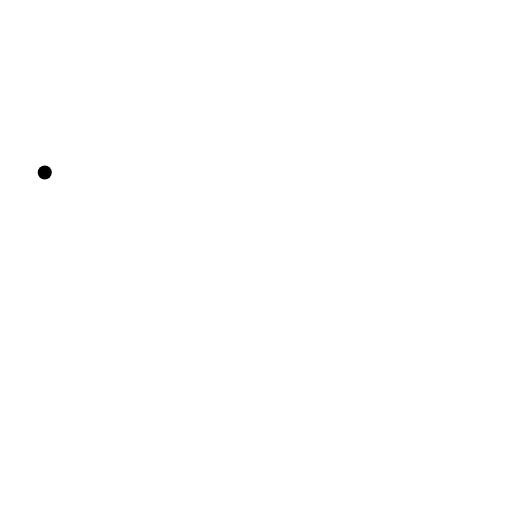
t = 0.00 s
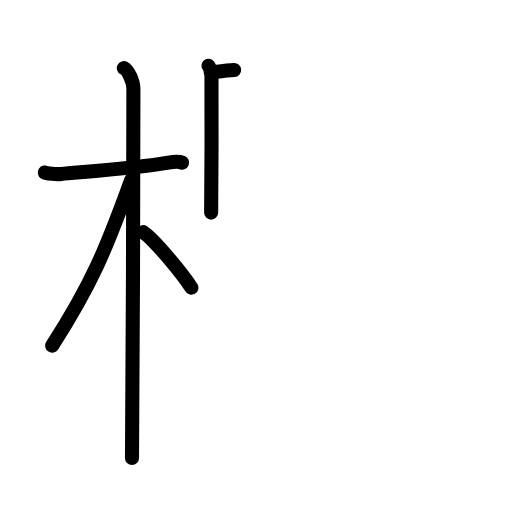
t = 5.13 s
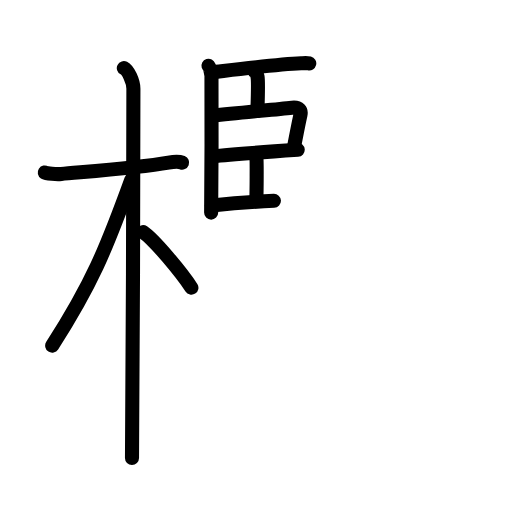
t = 10.38 s
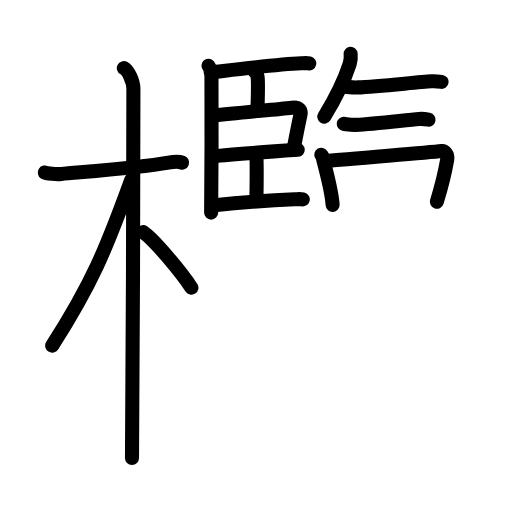
t = 15.50 s
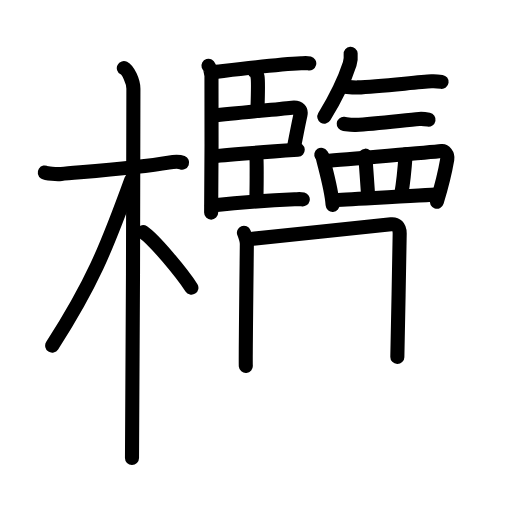
t = 20.92 s
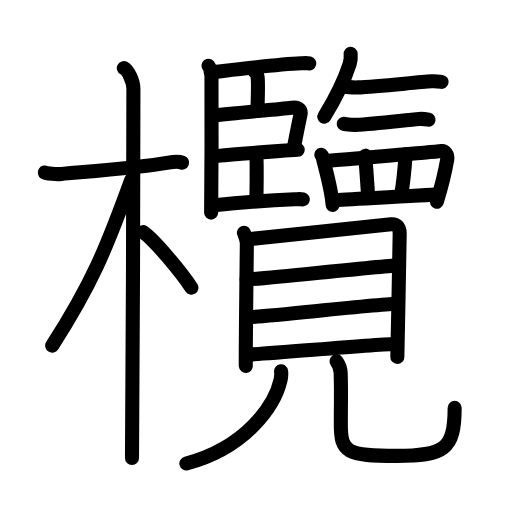
t = 26.00 s

The animated SVG that drew these frames (rendered in a browser with its animation timeline set to each time). Animation: 75 SMIL elements (animate=75); one cycle of 26.00 s.

<?xml version="1.0" encoding="UTF-8"?>
<!--
AniKanjiVG is licensed by CC-BY-SA Paul C. Sommerhoff (https://bitbucket.org/sommerhoff/anikanjivg).
AniKanjiVG uses KanjiVG which is licensed by CC-BY-SA Ulrich Apel (http://kanjivg.tagaini.net).
See also http://creativecommons.org/licenses/by-sa/3.0/
-->
<svg xmlns:kvg='http://kanjivg.tagaini.net' xmlns='http://www.w3.org/2000/svg' width='109' height='109' viewBox='0 0 109 109' style='fill:none;stroke:#000000;stroke-width:3;stroke-linecap:round;stroke-linejoin:round;' id="kvg:kanji_06b16"><g id="kvg:06b16" kvg:element="欖"><g id="kvg:06b16-g1" kvg:element="木" kvg:position="left" kvg:radical="general"><path id="kvg:06b16-s1" kvg:type="㇐" d="M9.53,36.72c0.37,0.24,2.54,0.41,3.52,0.31c4.19-0.41,16.08-1.21,22.82-2.41c0.98-0.17,2.29-0.24,2.9,0"><animate attributeName="d" begin="0.0s" dur="0.3333333333333333s" from="M9.53,36.72C9.53,36.72,9.53,36.72,9.53,36.72" to="M9.53,36.72c0.37,0.24,2.54,0.41,3.52,0.31" />
<animate attributeName="d" begin="0.3333333333333333s" dur="0.3333333333333333s" from="M9.53,36.72c0.37,0.24,2.54,0.41,3.52,0.31c0,0,0,0,0,0,0" to="M9.53,36.72c0.37,0.24,2.54,0.41,3.52,0.31c4.19-0.41,16.08-1.21,22.82-2.41" />
<animate attributeName="d" begin="0.6666666666666666s" dur="0.3333333333333333s" from="M9.53,36.72c0.37,0.24,2.54,0.41,3.52,0.31c4.19-0.41,16.08-1.21,22.82-2.41c0,0,0,0,0,0,0" to="M9.53,36.72c0.37,0.24,2.54,0.41,3.52,0.31c4.19-0.41,16.08-1.21,22.82-2.41c0.98-0.17,2.29-0.24,2.9,0" />
</path>
<path id="kvg:06b16-s2" kvg:type="㇑" d="M26.36,14.5c0.91,0.47,2.04,2.75,2.04,4.42c0,0.95-0.12,72.75-0.3,78.58"><animate attributeName="d" begin="1.0s" dur="0.5s" from="M26.36,14.5C26.36,14.5,26.36,14.5,26.36,14.5" to="M26.36,14.5c0.91,0.47,2.04,2.75,2.04,4.42" />
<animate attributeName="d" begin="1.5s" dur="0.5s" from="M26.36,14.5c0.91,0.47,2.04,2.75,2.04,4.42c0,0,0,0,0,0,0" to="M26.36,14.5c0.91,0.47,2.04,2.75,2.04,4.42c0,0.95-0.12,72.75-0.3,78.58" />
<animate attributeName="d" begin="0s" dur="1.0s" from="M-100,-100" to="M-100,-100" />
</path>
<path id="kvg:06b16-s3" kvg:type="㇒" d="M27.94,38.28c-5.42,14.93-8.44,22.24-16.83,35.31"><animate attributeName="d" begin="2.0s" dur="1.0s" from="M27.94,38.28C27.94,38.28,27.94,38.28,27.94,38.28" to="M27.94,38.28c-5.42,14.93-8.44,22.24-16.83,35.31" />
<animate attributeName="d" begin="0s" dur="2.0s" from="M-100,-100" to="M-100,-100" />
</path>
<path id="kvg:06b16-s4" kvg:type="㇔/㇏" d="M30.47,49.4c2.37,1.59,8.28,8.76,10.28,11.85"><animate attributeName="d" begin="3.0s" dur="1.0s" from="M30.47,49.4C30.47,49.4,30.47,49.4,30.47,49.4" to="M30.47,49.4c2.37,1.59,8.28,8.76,10.28,11.85" />
<animate attributeName="d" begin="0s" dur="3.0s" from="M-100,-100" to="M-100,-100" />
</path>
</g>
<g id="kvg:06b16-g2" kvg:element="覽" kvg:position="right"><g id="kvg:06b16-g3" kvg:position="top"><g id="kvg:06b16-g4" kvg:element="臣" kvg:position="left"><path id="kvg:06b16-s5" kvg:type="㇑" d="M44.38,14c0.36,0.19,0.57,1.75,0.64,2.11c0.07,0.37,0,26.86-0.07,29.15"><animate attributeName="d" begin="4.0s" dur="0.5s" from="M44.38,14C44.38,14,44.38,14,44.38,14" to="M44.38,14c0.36,0.19,0.57,1.75,0.64,2.11" />
<animate attributeName="d" begin="4.5s" dur="0.5s" from="M44.38,14c0.36,0.19,0.57,1.75,0.64,2.11c0,0,0,0,0,0,0" to="M44.38,14c0.36,0.19,0.57,1.75,0.64,2.11c0.07,0.37,0,26.86-0.07,29.15" />
<animate attributeName="d" begin="0s" dur="4.0s" from="M-100,-100" to="M-100,-100" />
</path>
<path id="kvg:06b16-s6" kvg:type="㇐b" d="M45.1,15.39c2.35-0.25,13.55-1.68,19-1.91c0.83-0.04,1.32-0.08,1.74,0.02"><animate attributeName="d" begin="5.0s" dur="0.5s" from="M45.1,15.39C45.1,15.39,45.1,15.39,45.1,15.39" to="M45.1,15.39c2.35-0.25,13.55-1.68,19-1.91" />
<animate attributeName="d" begin="5.5s" dur="0.5s" from="M45.1,15.39c2.35-0.25,13.55-1.68,19-1.91c0,0,0,0,0,0,0" to="M45.1,15.39c2.35-0.25,13.55-1.68,19-1.91c0.83-0.04,1.32-0.08,1.74,0.02" />
<animate attributeName="d" begin="0s" dur="5.0s" from="M-100,-100" to="M-100,-100" />
</path>
<path id="kvg:06b16-s7" kvg:type="㇑a" d="M54.19,15.18c0.36,0.19,0.57,0.83,0.64,1.19c0.07,0.37,0.05,4.94-0.03,7.23"><animate attributeName="d" begin="6.0s" dur="0.5s" from="M54.19,15.18C54.19,15.18,54.19,15.18,54.19,15.18" to="M54.19,15.18c0.36,0.19,0.57,0.83,0.64,1.19" />
<animate attributeName="d" begin="6.5s" dur="0.5s" from="M54.19,15.18c0.36,0.19,0.57,0.83,0.64,1.19c0,0,0,0,0,0,0" to="M54.19,15.18c0.36,0.19,0.57,0.83,0.64,1.19c0.07,0.37,0.05,4.94-0.03,7.23" />
<animate attributeName="d" begin="0s" dur="6.0s" from="M-100,-100" to="M-100,-100" />
</path>
<path id="kvg:06b16-s8" kvg:type="㇕b" d="M45.24,24.62c5.62-0.63,13.02-1.27,16.92-1.7c1.58-0.17,2.02,0.58,1.8,1.57c-0.4,1.78-0.98,4.79-1.39,6.93"><animate attributeName="d" begin="7.0s" dur="0.3333333333333333s" from="M45.24,24.62C45.24,24.62,45.24,24.62,45.24,24.62" to="M45.24,24.62c5.62-0.63,13.02-1.27,16.92-1.7" />
<animate attributeName="d" begin="7.333333333333333s" dur="0.3333333333333333s" from="M45.24,24.62c5.62-0.63,13.02-1.27,16.92-1.7c0,0,0,0,0,0,0" to="M45.24,24.62c5.62-0.63,13.02-1.27,16.92-1.7c1.58-0.17,2.02,0.58,1.8,1.57" />
<animate attributeName="d" begin="7.666666666666667s" dur="0.3333333333333333s" from="M45.24,24.62c5.62-0.63,13.02-1.27,16.92-1.7c1.58-0.17,2.02,0.58,1.8,1.57c0,0,0,0,0,0,0" to="M45.24,24.62c5.62-0.63,13.02-1.27,16.92-1.7c1.58-0.17,2.02,0.58,1.8,1.57c-0.4,1.78-0.98,4.79-1.39,6.93" />
<animate attributeName="d" begin="0s" dur="7.0s" from="M-100,-100" to="M-100,-100" />
</path>
<path id="kvg:06b16-s9" kvg:type="㇐b" d="M45.26,33.29c2.35-0.25,15.91-1.25,18.12-1.4"><animate attributeName="d" begin="8.0s" dur="1.0s" from="M45.26,33.29C45.26,33.29,45.26,33.29,45.26,33.29" to="M45.26,33.29c2.35-0.25,15.91-1.25,18.12-1.4" />
<animate attributeName="d" begin="0s" dur="8.0s" from="M-100,-100" to="M-100,-100" />
</path>
<path id="kvg:06b16-s10" kvg:type="㇑a" d="M53.96,32.69c0.36,0.18,0.57,0.83,0.64,1.19c0.07,0.37,0.05,6.58-0.03,8.86"><animate attributeName="d" begin="9.0s" dur="0.5s" from="M53.96,32.69C53.96,32.69,53.96,32.69,53.96,32.69" to="M53.96,32.69c0.36,0.18,0.57,0.83,0.64,1.19" />
<animate attributeName="d" begin="9.5s" dur="0.5s" from="M53.96,32.69c0.36,0.18,0.57,0.83,0.64,1.19c0,0,0,0,0,0,0" to="M53.96,32.69c0.36,0.18,0.57,0.83,0.64,1.19c0.07,0.37,0.05,6.58-0.03,8.86" />
<animate attributeName="d" begin="0s" dur="9.0s" from="M-100,-100" to="M-100,-100" />
</path>
<path id="kvg:06b16-s11" kvg:type="㇐b" d="M45.1,43.75c2.35-0.25,12.16-1.1,17.62-1.33c0.83-0.03,1.32-0.08,1.74,0.02"><animate attributeName="d" begin="10.0s" dur="0.5s" from="M45.1,43.75C45.1,43.75,45.1,43.75,45.1,43.75" to="M45.1,43.75c2.35-0.25,12.16-1.1,17.62-1.33" />
<animate attributeName="d" begin="10.5s" dur="0.5s" from="M45.1,43.75c2.35-0.25,12.16-1.1,17.62-1.33c0,0,0,0,0,0,0" to="M45.1,43.75c2.35-0.25,12.16-1.1,17.62-1.33c0.83-0.03,1.32-0.08,1.74,0.02" />
<animate attributeName="d" begin="0s" dur="10.0s" from="M-100,-100" to="M-100,-100" />
</path>
</g>
<g id="kvg:06b16-g5" kvg:position="right"><path id="kvg:06b16-s12" kvg:type="㇒" d="M74.65,11.46c0.06,0.67-0.02,1.55-0.2,2.13c-1.19,3.67-2.69,6.78-5.41,11.25"><animate attributeName="d" begin="11.0s" dur="0.5s" from="M74.65,11.46C74.65,11.46,74.65,11.46,74.65,11.46" to="M74.65,11.46c0.06,0.67-0.02,1.55-0.2,2.13" />
<animate attributeName="d" begin="11.5s" dur="0.5s" from="M74.65,11.46c0.06,0.67-0.02,1.55-0.2,2.13c0,0,0,0,0,0,0" to="M74.65,11.46c0.06,0.67-0.02,1.55-0.2,2.13c-1.19,3.67-2.69,6.78-5.41,11.25" />
<animate attributeName="d" begin="0s" dur="11.0s" from="M-100,-100" to="M-100,-100" />
</path>
<path id="kvg:06b16-s13" kvg:type="㇐" d="M73.4,18.45c0.57,0.04,1.69,0.19,2.71,0.16c4.71-0.17,12.64-1.14,15.76-1.3c0.88-0.05,1.7,0.06,2.14,0.12"><animate attributeName="d" begin="12.0s" dur="0.3333333333333333s" from="M73.4,18.45C73.4,18.45,73.4,18.45,73.4,18.45" to="M73.4,18.45c0.57,0.04,1.69,0.19,2.71,0.16" />
<animate attributeName="d" begin="12.333333333333334s" dur="0.3333333333333333s" from="M73.4,18.45c0.57,0.04,1.69,0.19,2.71,0.16c0,0,0,0,0,0,0" to="M73.4,18.45c0.57,0.04,1.69,0.19,2.71,0.16c4.71-0.17,12.64-1.14,15.76-1.3" />
<animate attributeName="d" begin="12.666666666666666s" dur="0.3333333333333333s" from="M73.4,18.45c0.57,0.04,1.69,0.19,2.71,0.16c4.71-0.17,12.64-1.14,15.76-1.3c0,0,0,0,0,0,0" to="M73.4,18.45c0.57,0.04,1.69,0.19,2.71,0.16c4.71-0.17,12.64-1.14,15.76-1.3c0.88-0.05,1.7,0.06,2.14,0.12" />
<animate attributeName="d" begin="0s" dur="12.0s" from="M-100,-100" to="M-100,-100" />
</path>
<path id="kvg:06b16-s14" kvg:type="㇐" d="M73.18,26.37c0.53,0.05,1.56,0.26,2.5,0.21c4.36-0.23,10.68-1.03,13.57-1.26c0.81-0.06,1.57,0.08,1.98,0.16"><animate attributeName="d" begin="13.0s" dur="0.3333333333333333s" from="M73.18,26.37C73.18,26.37,73.18,26.37,73.18,26.37" to="M73.18,26.37c0.53,0.05,1.56,0.26,2.5,0.21" />
<animate attributeName="d" begin="13.333333333333334s" dur="0.3333333333333333s" from="M73.18,26.37c0.53,0.05,1.56,0.26,2.5,0.21c0,0,0,0,0,0,0" to="M73.18,26.37c0.53,0.05,1.56,0.26,2.5,0.21c4.36-0.23,10.68-1.03,13.57-1.26" />
<animate attributeName="d" begin="13.666666666666666s" dur="0.3333333333333333s" from="M73.18,26.37c0.53,0.05,1.56,0.26,2.5,0.21c4.36-0.23,10.68-1.03,13.57-1.26c0,0,0,0,0,0,0" to="M73.18,26.37c0.53,0.05,1.56,0.26,2.5,0.21c4.36-0.23,10.68-1.03,13.57-1.26c0.81-0.06,1.57,0.08,1.98,0.16" />
<animate attributeName="d" begin="0s" dur="13.0s" from="M-100,-100" to="M-100,-100" />
</path>
<g id="kvg:06b16-g6" kvg:element="罒" kvg:variant="true" kvg:original="网"><path id="kvg:06b16-s15" kvg:type="㇑" d="M68.4,32.95c0.13,0.2,0.27,0.36,0.32,0.61c0.42,1.91,1.85,6.64,2.09,10.05"><animate attributeName="d" begin="14.0s" dur="0.5s" from="M68.4,32.95C68.4,32.95,68.4,32.95,68.4,32.95" to="M68.4,32.95c0.13,0.2,0.27,0.36,0.32,0.61" />
<animate attributeName="d" begin="14.5s" dur="0.5s" from="M68.4,32.95c0.13,0.2,0.27,0.36,0.32,0.61c0,0,0,0,0,0,0" to="M68.4,32.95c0.13,0.2,0.27,0.36,0.32,0.61c0.42,1.91,1.85,6.64,2.09,10.05" />
<animate attributeName="d" begin="0s" dur="14.0s" from="M-100,-100" to="M-100,-100" />
</path>
<path id="kvg:06b16-s16" kvg:type="㇕a" d="M69.21,34.28c4.29-0.28,23.25-1.97,24.84-2.13c0.58-0.06,1.35,0.71,1.17,1.76c-0.38,2.19-1.27,5.95-2.22,9.05"><animate attributeName="d" begin="15.0s" dur="0.3333333333333333s" from="M69.21,34.28C69.21,34.28,69.21,34.28,69.21,34.28" to="M69.21,34.28c4.29-0.28,23.25-1.97,24.84-2.13" />
<animate attributeName="d" begin="15.333333333333334s" dur="0.3333333333333333s" from="M69.21,34.28c4.29-0.28,23.25-1.97,24.84-2.13c0,0,0,0,0,0,0" to="M69.21,34.28c4.29-0.28,23.25-1.97,24.84-2.13c0.58-0.06,1.35,0.71,1.17,1.76" />
<animate attributeName="d" begin="15.666666666666666s" dur="0.3333333333333333s" from="M69.21,34.28c4.29-0.28,23.25-1.97,24.84-2.13c0.58-0.06,1.35,0.71,1.17,1.76c0,0,0,0,0,0,0" to="M69.21,34.28c4.29-0.28,23.25-1.97,24.84-2.13c0.58-0.06,1.35,0.71,1.17,1.76c-0.38,2.19-1.27,5.95-2.22,9.05" />
<animate attributeName="d" begin="0s" dur="15.0s" from="M-100,-100" to="M-100,-100" />
</path>
<path id="kvg:06b16-s17" kvg:type="㇑a" d="M77.78,33.14c0.06,1.26,0.54,7.42,0.6,8.84"><animate attributeName="d" begin="16.0s" dur="1.0s" from="M77.78,33.14C77.78,33.14,77.78,33.14,77.78,33.14" to="M77.78,33.14c0.06,1.26,0.54,7.42,0.6,8.84" />
<animate attributeName="d" begin="0s" dur="16.0s" from="M-100,-100" to="M-100,-100" />
</path>
<path id="kvg:06b16-s18" kvg:type="㇑a" d="M86.36,32.83c-0.14,2.04-0.73,7.35-0.95,8.6"><animate attributeName="d" begin="17.0s" dur="1.0s" from="M86.36,32.83C86.36,32.83,86.36,32.83,86.36,32.83" to="M86.36,32.83c-0.14,2.04-0.73,7.35-0.95,8.6" />
<animate attributeName="d" begin="0s" dur="17.0s" from="M-100,-100" to="M-100,-100" />
</path>
<path id="kvg:06b16-s19" kvg:type="㇐a" d="M71.26,42.6c1.87-0.18,19.43-0.94,22-1.23"><animate attributeName="d" begin="18.0s" dur="1.0s" from="M71.26,42.6C71.26,42.6,71.26,42.6,71.26,42.6" to="M71.26,42.6c1.87-0.18,19.43-0.94,22-1.23" />
<animate attributeName="d" begin="0s" dur="18.0s" from="M-100,-100" to="M-100,-100" />
</path>
</g>
</g>
</g>
<g id="kvg:06b16-g7" kvg:element="見" kvg:position="bottom"><g id="kvg:06b16-g8" kvg:element="目" kvg:position="top"><path id="kvg:06b16-s20" kvg:type="㇑" d="M51.93,49.55c0.25,0.63,0.62,1.6,0.62,2.44s-0.3,25.07-0.22,25.91"><animate attributeName="d" begin="19.0s" dur="1.0s" from="M51.93,49.55C51.93,49.55,51.93,49.55,51.93,49.55" to="M51.93,49.55c0.25,0.63,0.62,1.6,0.62,2.44s-0.3,25.07-0.22,25.91" />
<animate attributeName="d" begin="0s" dur="19.0s" from="M-100,-100" to="M-100,-100" />
</path>
<path id="kvg:06b16-s21" kvg:type="㇕a" d="M52.96,50.91c1.42-0.1,29-3.05,30.29-3.17c1.08-0.11,1.84,0.45,1.84,1.96c0,2.35-0.5,25.67-0.5,26.3"><animate attributeName="d" begin="20.0s" dur="0.3333333333333333s" from="M52.96,50.91C52.96,50.91,52.96,50.91,52.96,50.91" to="M52.96,50.91c1.42-0.1,29-3.05,30.29-3.17" />
<animate attributeName="d" begin="20.333333333333332s" dur="0.3333333333333333s" from="M52.96,50.91c1.42-0.1,29-3.05,30.29-3.17c0,0,0,0,0,0,0" to="M52.96,50.91c1.42-0.1,29-3.05,30.29-3.17c1.08-0.11,1.84,0.45,1.84,1.96" />
<animate attributeName="d" begin="20.666666666666668s" dur="0.3333333333333333s" from="M52.96,50.91c1.42-0.1,29-3.05,30.29-3.17c1.08-0.11,1.84,0.45,1.84,1.96c0,0,0,0,0,0,0" to="M52.96,50.91c1.42-0.1,29-3.05,30.29-3.17c1.08-0.11,1.84,0.45,1.84,1.96c0,2.35-0.5,25.67-0.5,26.3" />
<animate attributeName="d" begin="0s" dur="20.0s" from="M-100,-100" to="M-100,-100" />
</path>
<path id="kvg:06b16-s22" kvg:type="㇐a" d="M52.5,59.5c2.03,0,30.09-3.01,32.37-3.01"><animate attributeName="d" begin="21.0s" dur="1.0s" from="M52.5,59.5C52.5,59.5,52.5,59.5,52.5,59.5" to="M52.5,59.5c2.03,0,30.09-3.01,32.37-3.01" />
<animate attributeName="d" begin="0s" dur="21.0s" from="M-100,-100" to="M-100,-100" />
</path>
<path id="kvg:06b16-s23" kvg:type="㇐a" d="M52.62,67.54c2.82,0,28.43-2.86,32.08-2.86"><animate attributeName="d" begin="22.0s" dur="1.0s" from="M52.62,67.54C52.62,67.54,52.62,67.54,52.62,67.54" to="M52.62,67.54c2.82,0,28.43-2.86,32.08-2.86" />
<animate attributeName="d" begin="0s" dur="22.0s" from="M-100,-100" to="M-100,-100" />
</path>
<path id="kvg:06b16-s24" kvg:type="㇐a" d="M52.56,75.48c2.82,0,28-2.26,31.65-2.26"><animate attributeName="d" begin="23.0s" dur="1.0s" from="M52.56,75.48C52.56,75.48,52.56,75.48,52.56,75.48" to="M52.56,75.48c2.82,0,28-2.26,31.65-2.26" />
<animate attributeName="d" begin="0s" dur="23.0s" from="M-100,-100" to="M-100,-100" />
</path>
</g>
<g id="kvg:06b16-g9" kvg:position="bottom"><path id="kvg:06b16-s25" kvg:type="㇒" d="M59.84,79.04c0.06,0.46,0.04,1.17-0.11,1.86c-1.23,5.35-7.23,14.35-20.05,17.77"><animate attributeName="d" begin="24.0s" dur="0.5s" from="M59.84,79.04C59.84,79.04,59.84,79.04,59.84,79.04" to="M59.84,79.04c0.06,0.46,0.04,1.17-0.11,1.86" />
<animate attributeName="d" begin="24.5s" dur="0.5s" from="M59.84,79.04c0.06,0.46,0.04,1.17-0.11,1.86c0,0,0,0,0,0,0" to="M59.84,79.04c0.06,0.46,0.04,1.17-0.11,1.86c-1.23,5.35-7.23,14.35-20.05,17.77" />
<animate attributeName="d" begin="0s" dur="24.0s" from="M-100,-100" to="M-100,-100" />
</path>
<path id="kvg:06b16-s26" kvg:type="㇟" d="M71.65,76.9c0.48,0.68,0.86,1.49,0.88,2.54c0.13,4.69,0.03,4.13,0.03,11.01c0,5.8,1.19,6.61,11.9,6.61c9.99,0,12.33-1.31,12.33-10.22"><animate attributeName="d" begin="25.0s" dur="0.25s" from="M71.65,76.9C71.65,76.9,71.65,76.9,71.65,76.9" to="M71.65,76.9c0.48,0.68,0.86,1.49,0.88,2.54" />
<animate attributeName="d" begin="25.25s" dur="0.25s" from="M71.65,76.9c0.48,0.68,0.86,1.49,0.88,2.54c0,0,0,0,0,0,0" to="M71.65,76.9c0.48,0.68,0.86,1.49,0.88,2.54c0.13,4.69,0.03,4.13,0.03,11.01" />
<animate attributeName="d" begin="25.5s" dur="0.25s" from="M71.65,76.9c0.48,0.68,0.86,1.49,0.88,2.54c0.13,4.69,0.03,4.13,0.03,11.01c0,0,0,0,0,0,0" to="M71.65,76.9c0.48,0.68,0.86,1.49,0.88,2.54c0.13,4.69,0.03,4.13,0.03,11.01c0,5.8,1.19,6.61,11.9,6.61" />
<animate attributeName="d" begin="25.75s" dur="0.25s" from="M71.65,76.9c0.48,0.68,0.86,1.49,0.88,2.54c0.13,4.69,0.03,4.13,0.03,11.01c0,5.8,1.19,6.61,11.9,6.61c0,0,0,0,0,0,0" to="M71.65,76.9c0.48,0.68,0.86,1.49,0.88,2.54c0.13,4.69,0.03,4.13,0.03,11.01c0,5.8,1.19,6.61,11.9,6.61c9.99,0,12.33-1.31,12.33-10.22" />
<animate attributeName="d" begin="0s" dur="25.0s" from="M-100,-100" to="M-100,-100" />
</path>
</g>
</g>
</g>
</g>
</svg>
